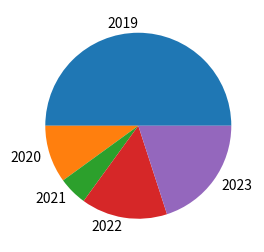

Write Python code to recreate this figure.
import matplotlib.pyplot as plt
plt.figure(figsize=(3,5))
mylabels=[2019,2020,2021,2022,2023]
values=[50,10,5,15,20]
plt.pie(values,labels=mylabels)
plt.show()
           
